Run: headless pygame with SDL's dummy video driver; simulated clock (each Clock.tick advances the game by its frame time, no real sleeping); random seed 0; keys injected as events and as key.get_pressed() state; no mouse input.
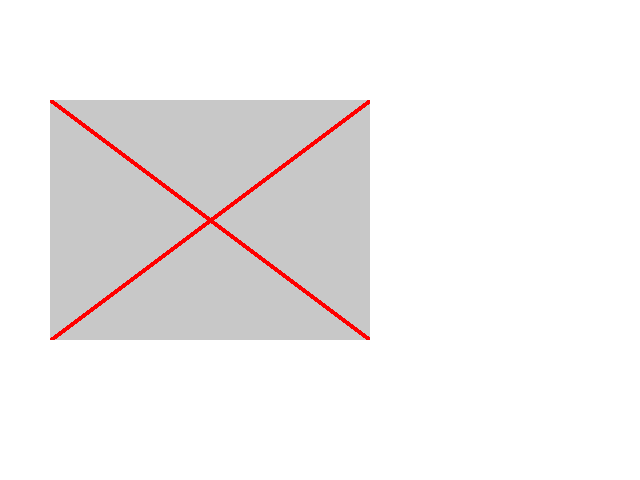
Frame 1 of 4 · flips 1–60 · no input
Frame 2 of 4 · flips 61–180 · tapped SPACE, RETURN · held RIGHT (→), D · screen unchanged from frame 1, image omitted
Frame 3 of 4 · flips 181–300 · held DOWN (↓), S · screen unchanged from frame 2, image omitted
Frame 4 of 4 · flips 301–420 · held LEFT (←), A, UP (↑), W · screen unchanged from frame 3, image omitted

The pygame program that drew these frames:

import pygame
pygame.init()

# Configuració de la finestra
screen = pygame.display.set_mode((640, 480))
pygame.display.set_caption("Creu Vermella en una Surface")

# Crear una Surface
surface = pygame.Surface((320, 240))  # Mida igual a la finestra
surface.fill((255, 255, 255))  # Fons blanc

# Dibuixar una creu vermella de cantonada a cantonada
surface.fill((200, 200, 200))  
pygame.draw.line(surface, (255, 0, 0), (0, 0), (surface.get_width(), surface.get_height()), 5) 
pygame.draw.line(surface, (255, 0, 0), (0, surface.get_height()), (surface.get_width(), 0), 5)

# Bucle principal
running = True
while running:
    for event in pygame.event.get():
        if event.type == pygame.QUIT:
            running = False

    # Netejar la finestra i dibuixar la Surface amb la creu vermella a la posició (0, 0)
    screen.fill((255, 255, 255))  
    screen.blit(surface, (50, 100)) 

    pygame.display.flip()  # Actualitzar la pantalla

pygame.quit()
